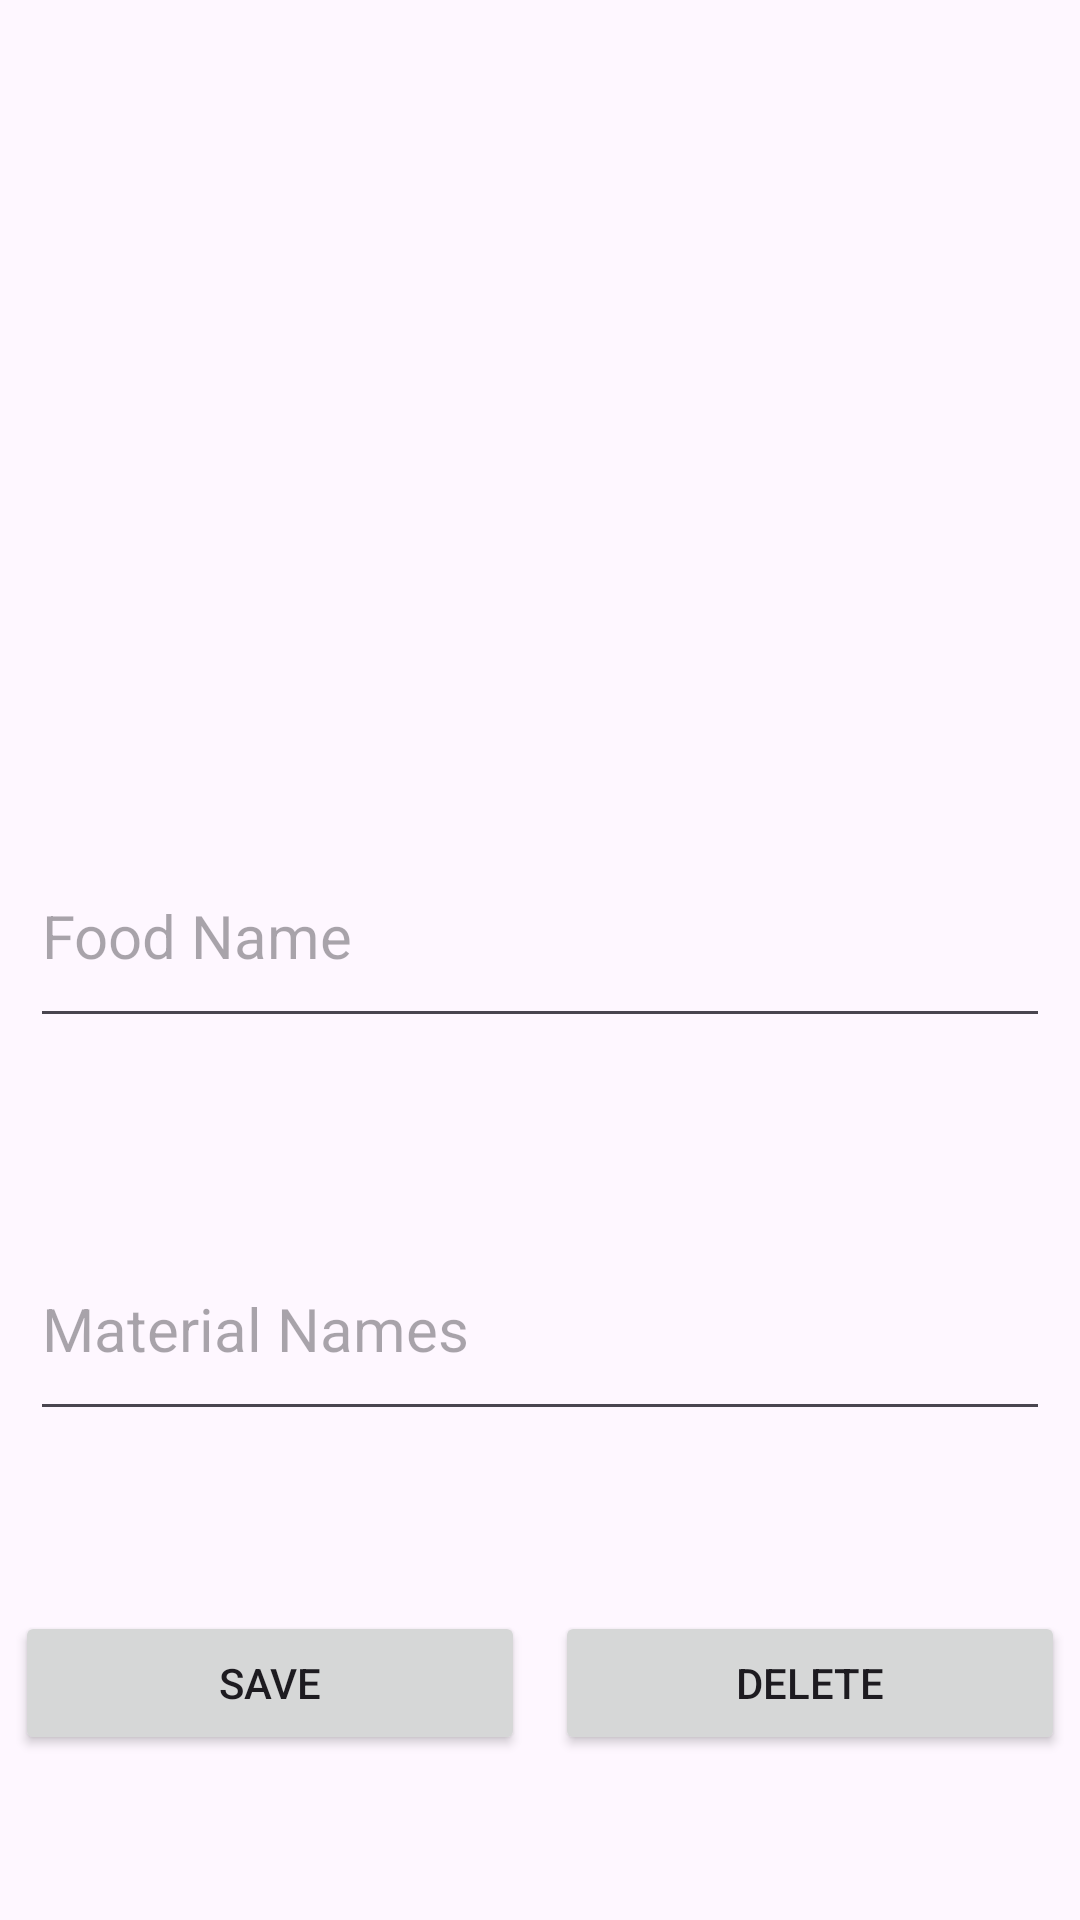

Here is an Android app screen rendered from its layout file. Give the layout XML and the strings, colors and styles it references.
<!-- AndroidManifest.xml: application theme Theme.RecipeBTK -->
<!-- res/layout/fragment_depiction.xml -->
<?xml version="1.0" encoding="utf-8"?>
<androidx.constraintlayout.widget.ConstraintLayout
    xmlns:android="http://schemas.android.com/apk/res/android"
    xmlns:app="http://schemas.android.com/apk/res-auto"
    xmlns:tools="http://schemas.android.com/tools"
    android:layout_width="match_parent"
    android:layout_height="match_parent"
    tools:context=".view.DepictionFragment">


    <ImageView
        android:id="@+id/imageView"
        android:layout_width="367dp"
        android:layout_height="225dp"
        android:src="@drawable/ic_launcher_background"
        app:layout_constraintEnd_toEndOf="parent"
        app:layout_constraintStart_toStartOf="parent"
        android:onClick="selectImage"
        app:layout_constraintTop_toTopOf="parent" />

    <EditText
        android:id="@+id/nameText"
        android:layout_width="0dp"
        android:layout_height="71dp"
        android:layout_marginStart="10dp"
        android:layout_marginTop="50dp"
        android:layout_marginEnd="10dp"
        android:ems="10"
        android:hint="Food Name"
        android:inputType="text"
        android:textSize="20sp"
        app:layout_constraintEnd_toEndOf="parent"
        app:layout_constraintStart_toStartOf="parent"
        app:layout_constraintTop_toBottomOf="@+id/imageView" />

    <EditText
        android:id="@+id/materialText"
        android:layout_width="0dp"
        android:layout_height="71dp"
        android:layout_marginStart="10dp"
        android:layout_marginTop="60dp"
        android:layout_marginEnd="10dp"
        android:ems="10"
        android:hint="Material Names"
        android:inputType="text"
        android:textSize="20sp"
        app:layout_constraintEnd_toEndOf="parent"
        app:layout_constraintHorizontal_bias="0.0"
        app:layout_constraintStart_toStartOf="parent"
        app:layout_constraintTop_toBottomOf="@+id/nameText" />

    <LinearLayout
        android:layout_width="match_parent"
        android:layout_height="wrap_content"
        android:layout_marginTop="55dp"
        android:orientation="horizontal"
        android:gravity="center"
        app:layout_constraintEnd_toEndOf="parent"
        app:layout_constraintStart_toStartOf="parent"
        app:layout_constraintTop_toBottomOf="@+id/materialText">

        <Button
            android:id="@+id/saveButton"
            android:layout_width="wrap_content"
            android:layout_height="wrap_content"
            android:layout_margin="5dp"
            android:layout_weight="1"
            android:onClick="save"
            android:text="Save" />

        <Button
            android:id="@+id/deleteButton"
            android:layout_width="wrap_content"
            android:layout_margin="5dp"
            android:layout_height="wrap_content"
            android:layout_weight="1"
            android:onClick="delete"
            android:text="Delete" />
    </LinearLayout>

</androidx.constraintlayout.widget.ConstraintLayout>
<!-- resources referenced by this layout -->
<resources>
  <style name="Theme.RecipeBTK" parent="Base.Theme.RecipeBTK" />
  <style name="Base.Theme.RecipeBTK" parent="Theme.Material3.DayNight.NoActionBar">
          
          
      </style>
</resources>
